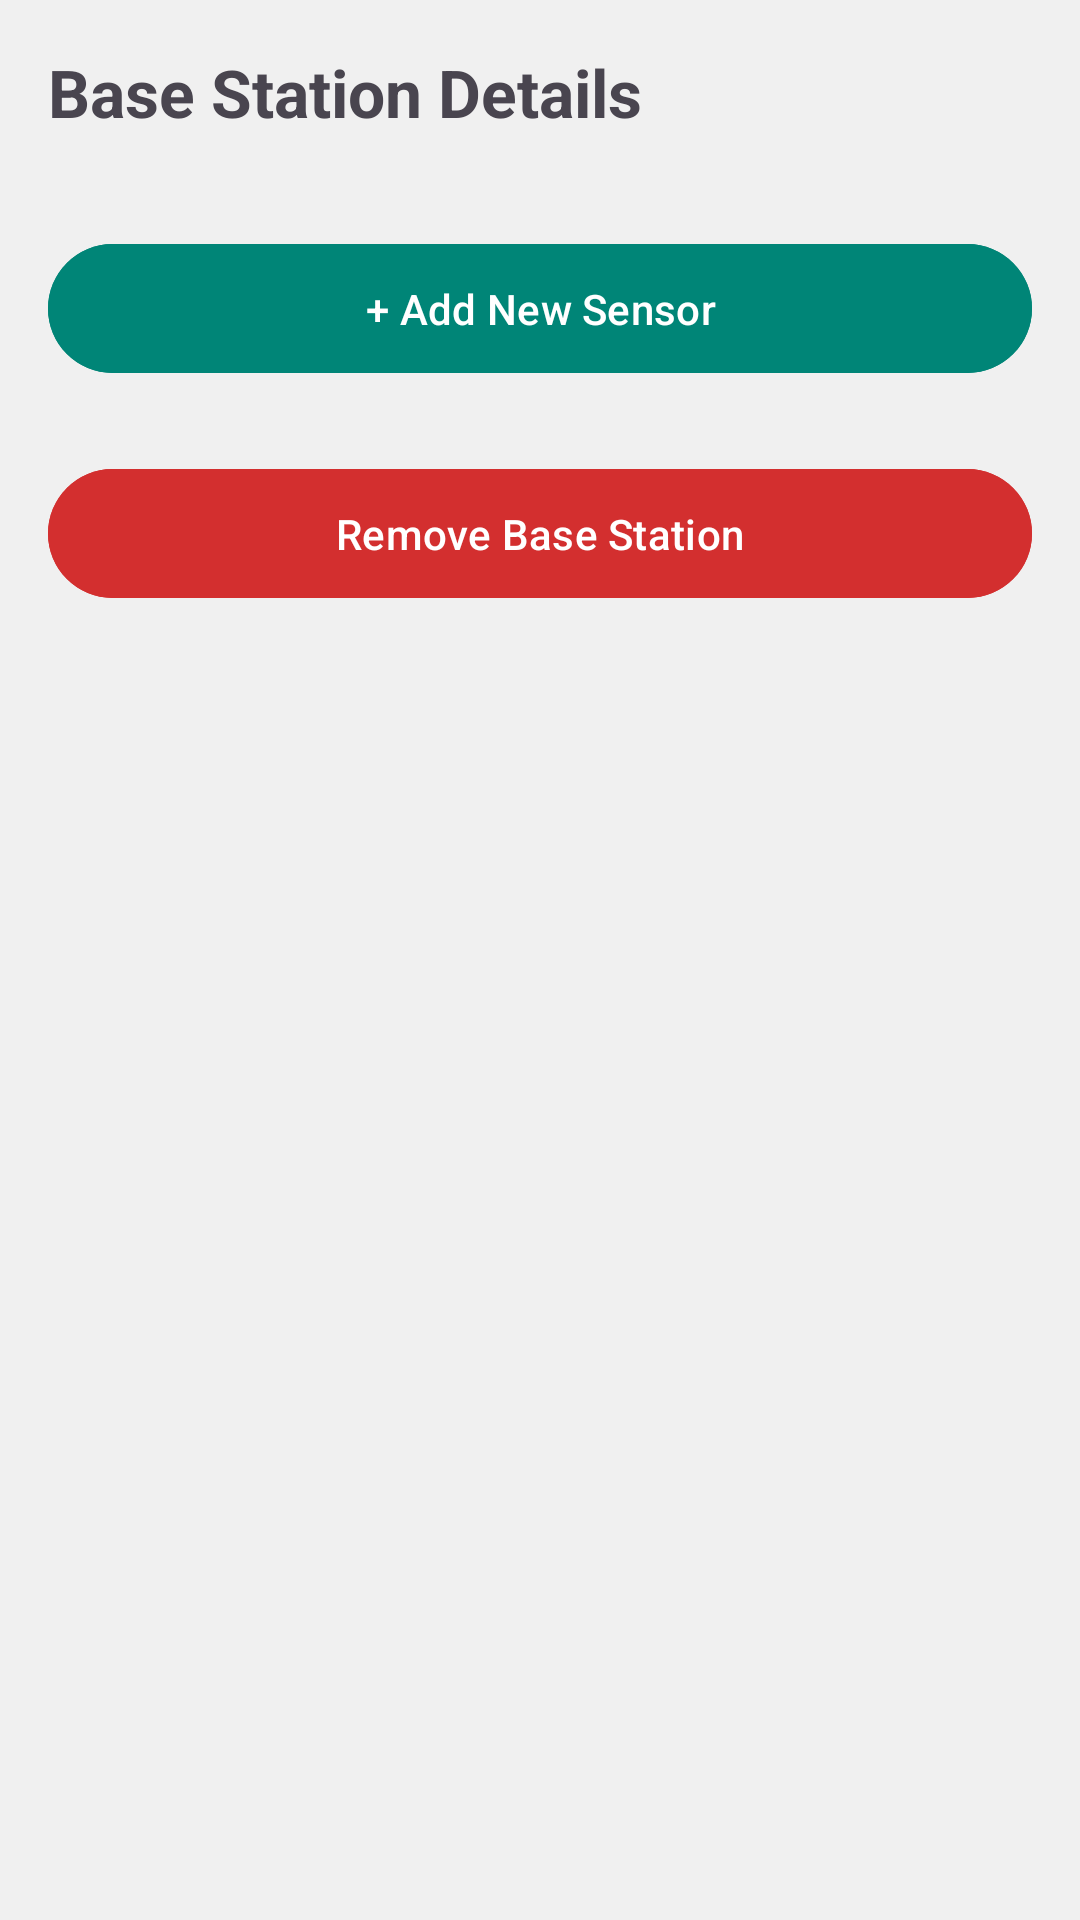

Android layout source for this screen:
<!-- AndroidManifest.xml: application theme Theme.RememberSafetyFirst -->
<!-- res/layout/fragment_base_detail.xml -->
<?xml version="1.0" encoding="utf-8"?>
<androidx.core.widget.NestedScrollView xmlns:android="http://schemas.android.com/apk/res/android"
    android:layout_width="match_parent"
    android:layout_height="match_parent"
    android:background="#F0F0F0">

    <LinearLayout
        android:layout_width="match_parent"
        android:layout_height="wrap_content"
        android:orientation="vertical"
        android:padding="16dp">

        <TextView
            android:id="@+id/tv_base_title"
            android:layout_width="wrap_content"
            android:layout_height="wrap_content"
            android:text="Base Station Details"
            android:textSize="22sp"
            android:textStyle="bold"
            android:layout_marginBottom="16dp"/>

        <androidx.recyclerview.widget.RecyclerView
            android:id="@+id/recycler_sensors"
            android:layout_width="match_parent"
            android:layout_height="wrap_content"
            android:nestedScrollingEnabled="false"
            android:layout_marginBottom="16dp"/>

        <Button
            android:id="@+id/btn_add_new_sensor"
            android:layout_width="match_parent"
            android:layout_height="wrap_content"
            android:text="+ Add New Sensor"
            android:padding="12dp"
            android:backgroundTint="#008577"/>

        <Button
            android:id="@+id/btn_remove_base"
            android:layout_width="match_parent"
            android:layout_height="wrap_content"
            android:text="Remove Base Station"
            android:padding="12dp"
            android:layout_marginTop="24dp"
            android:backgroundTint="#D32F2F"/> </LinearLayout>
</androidx.core.widget.NestedScrollView>
<!-- resources referenced by this layout -->
<resources>
  <style name="Theme.RememberSafetyFirst" parent="Base.Theme.RememberSafetyFirst" />
  <style name="Base.Theme.RememberSafetyFirst" parent="Theme.Material3.DayNight.NoActionBar">
          
          
      </style>
</resources>
